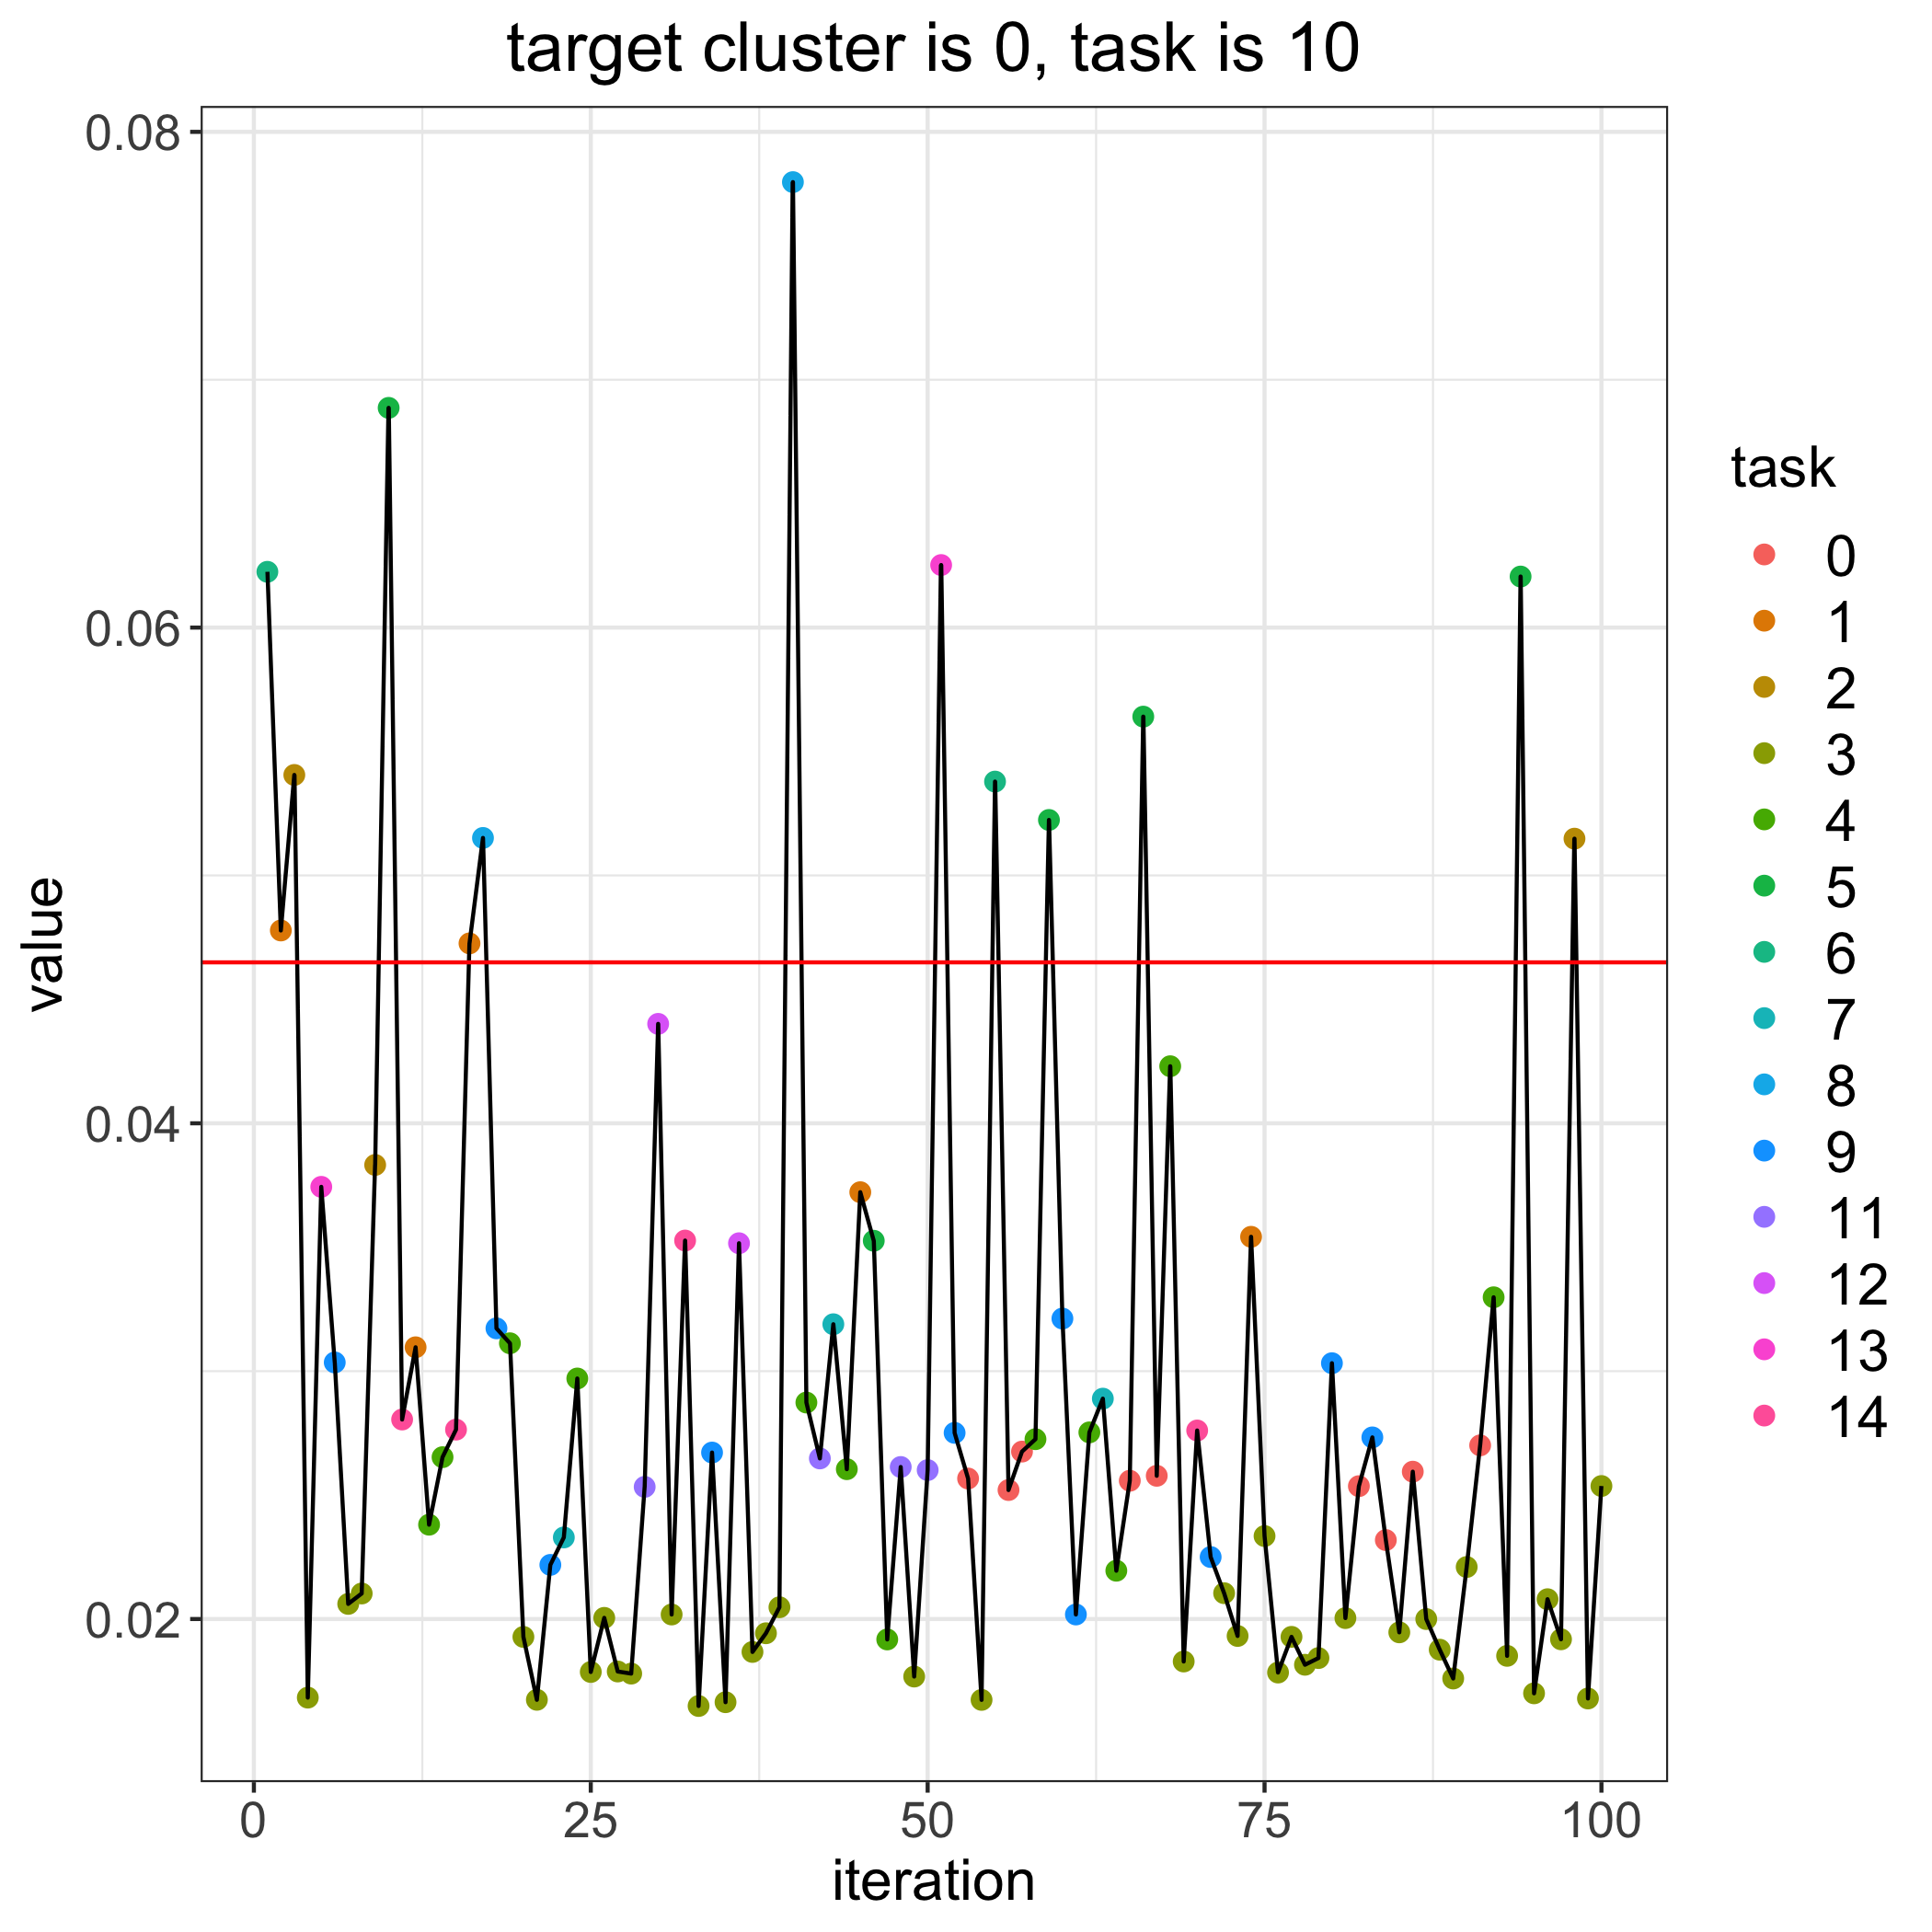

Source data for this figure (header and first rows):
, losses, bandit_selects
0, 0.04649, 
1, 0.06225, 6.0
2, 0.04778, 1.0
3, 0.05405, 2.0
4, 0.01683, 3.0
5, 0.03744, 13.0
6, 0.03035, 9.0
7, 0.02061, 3.0
8, 0.02103, 3.0
9, 0.03832, 2.0
10, 0.06886, 5.0
11, 0.02805, 14.0
12, 0.03096, 1.0
13, 0.02381, 4.0
14, 0.02653, 4.0
15, 0.02764, 14.0
16, 0.04726, 1.0
17, 0.05151, 8.0
18, 0.03173, 9.0
19, 0.03113, 4.0
20, 0.01928, 3.0
21, 0.01674, 3.0
22, 0.02218, 9.0
23, 0.02329, 7.0
24, 0.0297, 4.0
25, 0.01786, 3.0
26, 0.02005, 3.0
27, 0.01788, 3.0
28, 0.0178, 3.0
29, 0.02533, 11.0
30, 0.04401, 12.0
31, 0.02018, 3.0
32, 0.03527, 14.0
33, 0.01649, 3.0
34, 0.02672, 9.0
35, 0.01664, 3.0
36, 0.03516, 12.0
37, 0.01867, 3.0
38, 0.01943, 3.0
39, 0.02047, 3.0
40, 0.07797, 8.0
41, 0.02873, 4.0
42, 0.02648, 11.0
43, 0.03189, 7.0
44, 0.02605, 4.0
45, 0.03722, 1.0
46, 0.03526, 5.0
47, 0.01918, 4.0
48, 0.02613, 11.0
49, 0.01768, 3.0
50, 0.02601, 11.0
51, 0.06252, 13.0
52, 0.02751, 9.0
53, 0.02567, 0.0
54, 0.01674, 3.0
55, 0.05379, 6.0
56, 0.0252, 0.0
57, 0.02675, 0.0
58, 0.02726, 4.0
59, 0.05224, 5.0
... 41 more rows
